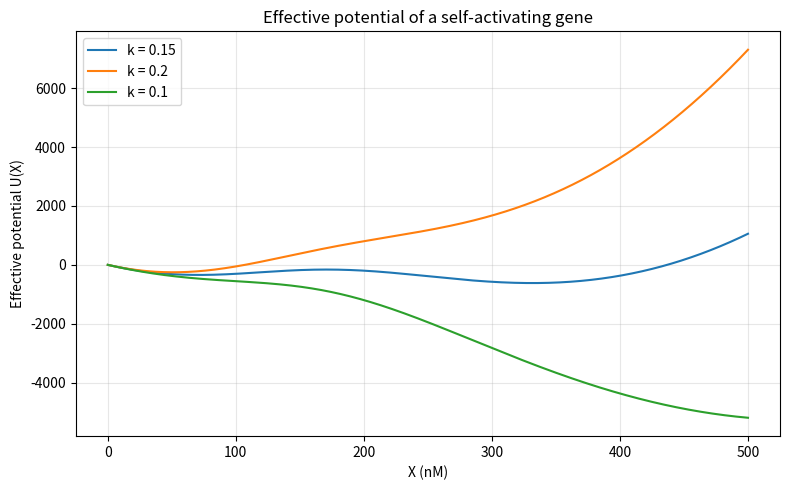

Generate this figure with matplotlib: (Note: this script raises an exception after producing the figure.)
import matplotlib
matplotlib.use("Agg")
import matplotlib.pyplot as plt
import numpy as np

# --- Model parameters ---
g0 = 10.0     # basal transcription rate
g1 = 45.0     # max excitatory (Hill) transcription rate
Xth = 200.0   # Hill threshold (nM)
n = 4         # Hill coefficient

# Rate-of-change function f(X) = g0 + g1*Hill - k*X
def f(X, k):
    hill = (X / Xth)**n / (1.0 + (X / Xth)**n)
    return g0 + g1 * hill - k * X

# Effective potential via explicit trapezoidal accumulation:
# U(X+dx) = U(X) - (f(X)+f(X+dx))/2 * dx, with U(0)=0
def effective_potential(X, k):
    U = np.zeros_like(X)          # U[0] = 0 (U(0)=0)
    for i in range(len(X) - 1):
        dx = X[i + 1] - X[i]      # step width
        # accumulate: subtract the trapezoid area of f over [X[i], X[i+1]]
        U[i + 1] = U[i] - 0.5 * (f(X[i], k) + f(X[i + 1], k)) * dx
    return U

# Spatial grid over the state variable X (concentration, nM)
X = np.linspace(0.0, 500.0, 5001)

# Compute potentials for the three degradation rates
ks = [0.15, 0.2, 0.1]
Us = {k: effective_potential(X, k) for k in ks}

# --- Plot U(X) for k = 0.15, 0.2, 0.1 ---
plt.figure(figsize=(8, 5))
for k in ks:
    plt.plot(X, Us[k], label=f"k = {k}")
plt.xlabel("X (nM)")
plt.ylabel("Effective potential U(X)")
plt.title("Effective potential of a self-activating gene")
plt.legend()
plt.grid(True, alpha=0.3)
plt.tight_layout()
plt.savefig("/private/tmp/claude-501/-Users-lvmy-neu-teaching-numericalR-numericalR/e8e9d206-e3a8-4079-be52-06334c0a89a5/scratchpad/eval/gen/2D.3.1_s1.png")

# --- Separate check: count basins (local minima) and barriers (local maxima) ---
# A local minimum of U is a stable state; a local maximum is an unstable state.
def find_extrema(U):
    minima, maxima = [], []
    for i in range(1, len(U) - 1):
        if U[i] < U[i - 1] and U[i] < U[i + 1]:
            minima.append(i)
        if U[i] > U[i - 1] and U[i] > U[i + 1]:
            maxima.append(i)
    return minima, maxima

for k in ks:
    minima, maxima = find_extrema(Us[k])
    print(f"--- k = {k} ---")
    print(f"Number of basins (stable states, minima): {len(minima)}")
    for i in minima:
        print(f"  stable state at X = {X[i]:.1f} nM, U = {Us[k][i]:.2f}")
    print(f"Number of barriers (unstable states, maxima): {len(maxima)}")
    for i in maxima:
        print(f"  unstable state at X = {X[i]:.1f} nM, U = {Us[k][i]:.2f}")

# One-sentence explanation:
print("\nExplanation: This check confirms the result because two potential minima "
      "separated by one maximum means the k=0.15 system is bistable (two stable "
      "states around 100 and 300 nM split by an unstable barrier near 200 nM), "
      "whereas a single minimum at k=0.2 and k=0.1 means a single stable well "
      "(monostable) with no barrier.")
